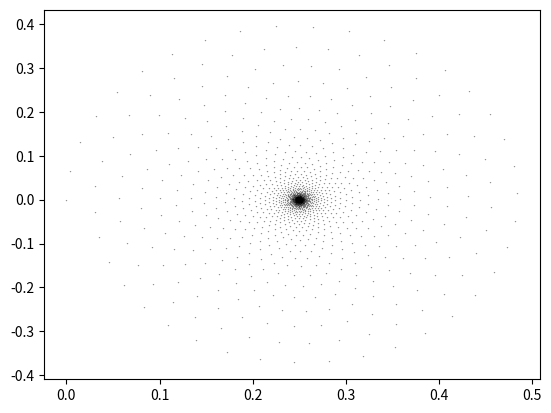

Python code for this plot:
import math

import numpy as np
import matplotlib.pyplot as plt


def g(x, y, z):
    return -.1*z - 4*y + math.cos(x)

def f(x, t, v):
    k1 = g(0, 0, 0)*t
    k2 = g()*t
    k3 = g()*t
    k4 = g()*t
    y_next = x + 1/6(k1 + 2*k2 + 2*k3 + k4)


def henonMap(x, y, a, b):
    x_next = y + 1 - a * x**2
    y_next = b * x
    return x_next, y_next


iterations = 10000
X = np.zeros(iterations + 1)
Y = np.zeros(iterations + 1)

X[0], Y[0] = 0, 0

for i in range(iterations):
    x_next, y_next = henonMap(X[i], Y[i], 1.4, 0.3)
    X[i + 1] = x_next
    Y[i + 1] = y_next

plt.plot(X, Y, '^', markersize=0.1, color='black')
plt.axis('off')
plt.show()

X = np.zeros(iterations + 1)
Y = np.zeros(iterations + 1)
X[0], Y[0] = 0.1, 0.1
for i in range(iterations):
    x_next, y_next = henonMap(X[i], Y[i], 1.4, 0.3)
    X[i + 1] = x_next
    Y[i + 1] = y_next

plt.plot(X, Y, '^', markersize=0.1, color='black')
plt.axis('off')
plt.show()
plt.close()


def g(x, y, z):
    return -.1*z - 4*y + math.cos(x)
def f(x, y, z):
    return z
def rungeKutta(x0, y0, z0, h):
    for i in range(1, 10):
        k0 = h * f(x0, y0, z0)
        l0 = h * g(x0, y0, z0)
        k1 = h * f(x0 + h/2, y0 + k0/2, z0 + l0/2)
        l1 = h * g(x0 + h/2, y0 + k0/2, z0 + l0/2)
        k2 = h * f(x0 + h/2, y0 + k1/2, z0 + l1/2)
        l2 = h * g(x0 + h/2, y0 + k1 / 2, z0 + l1/2)
        k3 = h * f(x0 + h / 2, y0 + k2 / 2, z0 + l2 / 2)
        l3 = h * g(x0 + h / 2, y0 + k2 / 2, z0 + l2 / 2)

        y_next = y0 + (1.0 / 6.0) * (k0 + 2*k1 + 2*k2 + k3)
        z_next = z0 + (1.0 / 6.0) * (l0 + 2*l1 + l3)
    return y_next, z_next


X = np.zeros(iterations + 1)
Y = np.zeros(iterations + 1)
Z = np.zeros(iterations + 1)
X[0], Y[0], Z[0] = 0, 0, 0
for i in range(iterations):
    y_next, z_next = rungeKutta(X[i], Y[i], Z[i], 0.1)
    Y[i + 1] = y_next
    Z[i + 1] = z_next

plt.plot(Y, Z, '^', markersize=0.1, color='black')
plt.show()
